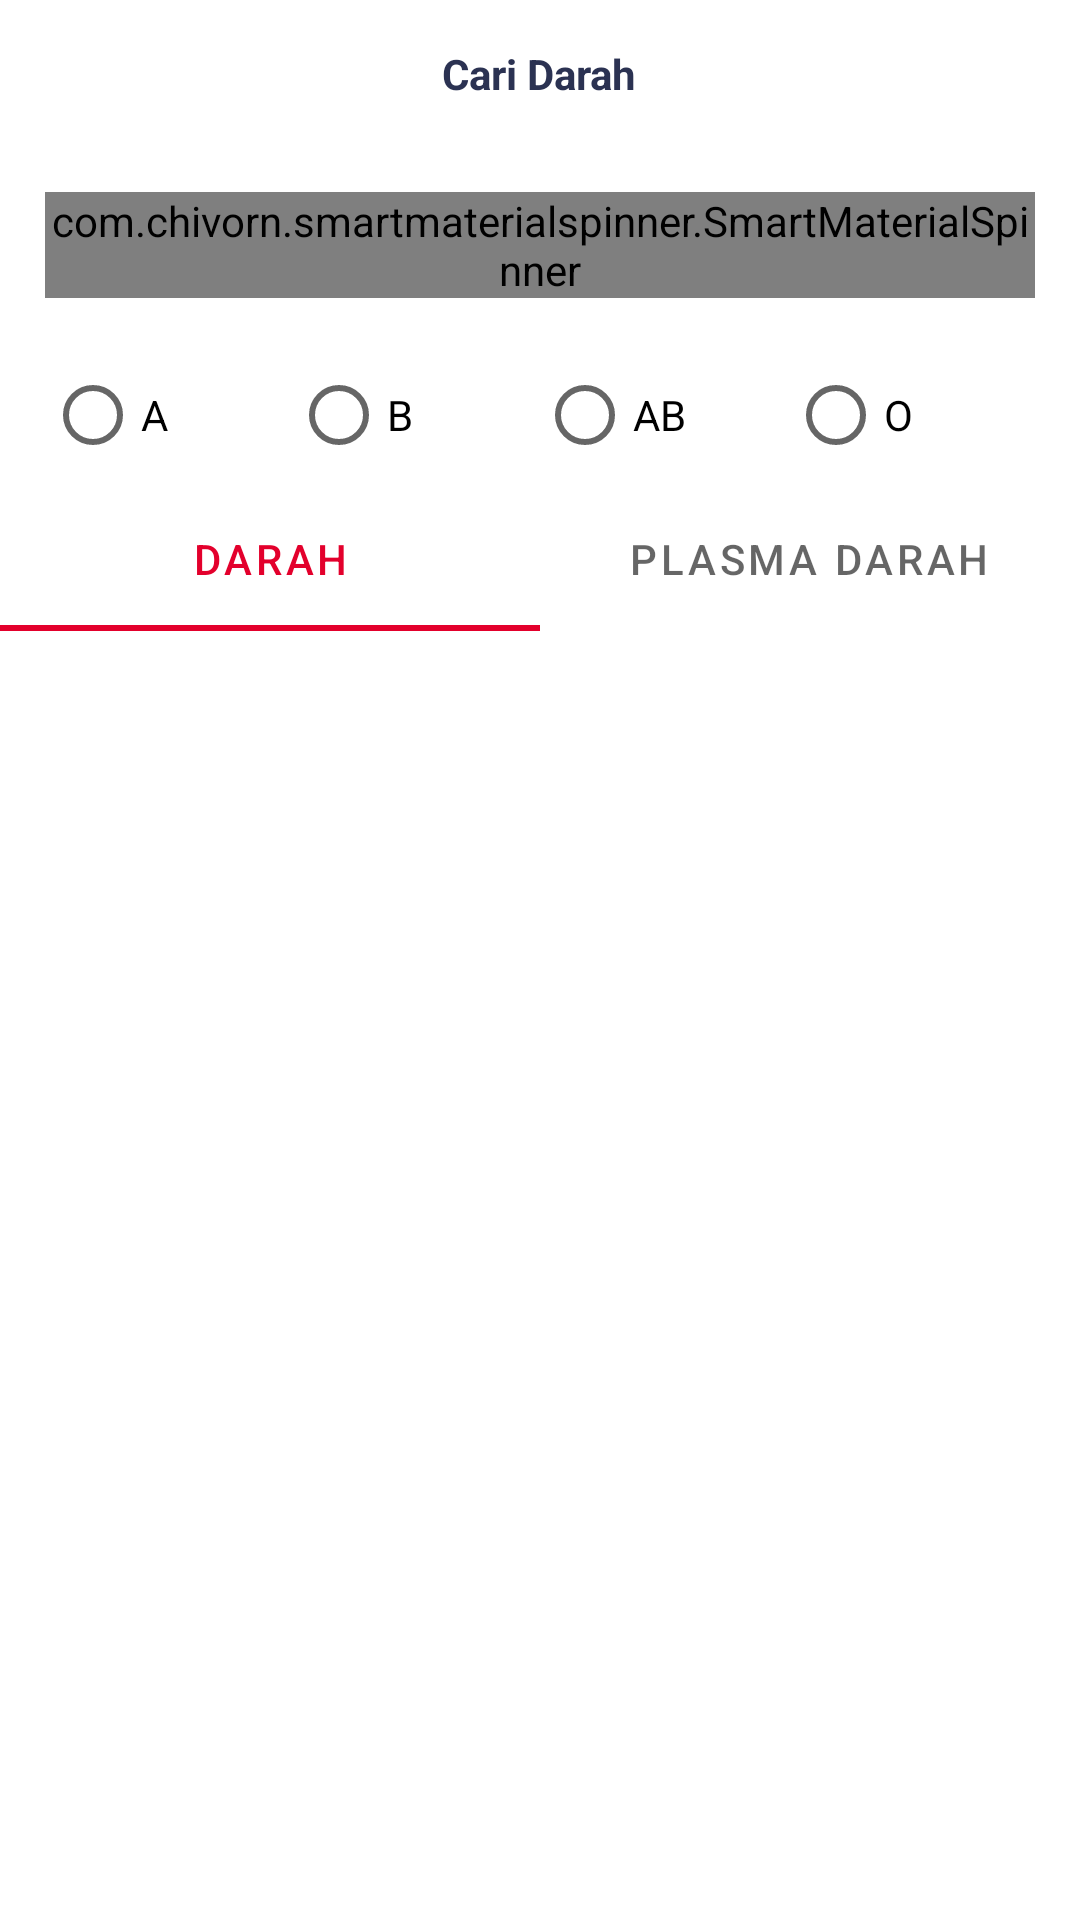

Produce the Android XML layout that renders to this screen, including the resource entries it uses.
<!-- AndroidManifest.xml: application theme Theme.Temandonor -->
<!-- res/layout/fragment_blood.xml -->
<?xml version="1.0" encoding="utf-8"?>
<RelativeLayout xmlns:android="http://schemas.android.com/apk/res/android"
    xmlns:tools="http://schemas.android.com/tools"
    android:layout_width="match_parent"
    android:layout_height="match_parent"
    xmlns:app="http://schemas.android.com/apk/res-auto"
    tools:context=".fragment.blood.BloodFragment">

    <TextView
        android:id="@+id/tvTitle2"
        android:layout_width="wrap_content"
        android:layout_height="wrap_content"
        android:layout_centerHorizontal="true"
        android:layout_marginTop="15dp"
        android:layout_marginBottom="15dp"
        android:text="Cari Darah"
        android:textColor="@color/grey"
        android:textSize="@dimen/heading_1"
        android:textStyle="bold" />

    <com.chivorn.smartmaterialspinner.SmartMaterialSpinner
        android:id="@+id/spinCity"
        android:layout_width="match_parent"
        android:layout_height="wrap_content"
        android:layout_below="@id/tvTitle2"
        android:layout_marginStart="15dp"
        android:layout_marginTop="15dp"
        android:layout_marginEnd="15dp"
        android:layout_marginBottom="15dp"
        app:smsp_hint="Pilih Kota"
        app:smsp_isSearchable="true"
        app:smsp_searchHeaderBackgroundColor="@color/red_apple"
        app:smsp_searchHeaderText="Pilih Kota"
        app:smsp_searchHint="Cari ..."
        />

    <RadioGroup
        android:id="@+id/rgBlood"
        android:layout_width="match_parent"
        android:layout_height="wrap_content"
        android:layout_below="@id/spinCity"
        android:layout_marginLeft="15dp"
        android:layout_marginRight="15dp"
        android:orientation="horizontal">

        <RadioButton
            android:id="@+id/a"
            android:layout_width="wrap_content"
            android:layout_height="wrap_content"
            android:layout_weight="1"
            android:text="A" />

        <RadioButton
            android:id="@+id/b"
            android:layout_width="wrap_content"
            android:layout_height="wrap_content"
            android:layout_weight="1"
            android:text="B" />

        <RadioButton
            android:id="@+id/ab"
            android:layout_width="wrap_content"
            android:layout_height="wrap_content"
            android:layout_weight="1"
            android:text="AB" />

        <RadioButton
            android:id="@+id/o"
            android:layout_width="wrap_content"
            android:layout_height="wrap_content"
            android:layout_weight="1"
            android:text="O" />
    </RadioGroup>

    <com.google.android.material.tabs.TabLayout
        android:id="@+id/lytTab"
        android:layout_width="match_parent"
        android:layout_height="wrap_content"
        android:layout_below="@id/rgBlood">

        <com.google.android.material.tabs.TabItem
            android:id="@+id/tabBlood"
            android:layout_width="wrap_content"
            android:layout_height="wrap_content"
            android:text="Darah" />

        <com.google.android.material.tabs.TabItem
            android:id="@+id/tabPlasma"
            android:layout_width="wrap_content"
            android:layout_height="wrap_content"
            android:text="Plasma Darah" />

    </com.google.android.material.tabs.TabLayout>

    <androidx.recyclerview.widget.RecyclerView
        android:id="@+id/rvBlood"
        android:layout_width="match_parent"
        android:layout_height="match_parent"
        android:layout_below="@id/lytTab"
        android:layout_marginStart="15dp"
        android:layout_marginTop="15dp"
        android:layout_marginEnd="15dp"
        android:layout_marginBottom="15dp" />
</RelativeLayout>
<!-- resources referenced by this layout -->
<resources>
  <color name="grey">#2B3252</color>
  <color name="red_apple">#E3002C</color>
  <style name="Theme.Temandonor" parent="Theme.MaterialComponents.DayNight.DarkActionBar">
          
          <item name="colorPrimary">@color/red_apple</item>
          <item name="colorPrimaryVariant">@color/pink_paradise</item>
          <item name="colorOnPrimary">@color/white</item>
          
          <item name="colorSecondary">@color/pink_amaranth</item>
          <item name="colorSecondaryVariant">@color/red_apple</item>
          <item name="colorOnSecondary">@color/black</item>
          
          <item name="android:statusBarColor" tools:targetApi="l">?attr/colorPrimaryVariant</item>
          
          <item name="windowActionBar">false</item>
          <item name="windowNoTitle">true</item>
          <item name="android:forceDarkAllowed" tools:targetApi="q">false</item>
      </style>
  <color name="pink_paradise">#EA4469</color>
  <color name="white">#FFFFFFFF</color>
  <color name="pink_amaranth">#E82D58</color>
  <color name="black">#FF000000</color>
</resources>
